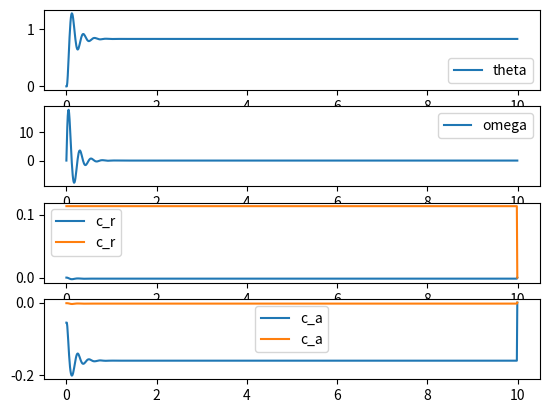

Generate this figure with matplotlib:
"""
[redacted]
Programme de simulation de la barge flottante
TODO :
Calculer mouvement charge
Calculer Submersion Decollement
Calculer les énergies
"""

from math import sin, cos, atan, sqrt, tan, pi
import matplotlib.pyplot as plt
import numpy as np


# Rotation point
def rotation(p, c, angle):
    """
    :param p: Point qui tourne (y,z)
    :param c: Centre de rotation (y, z)
    :param angle: Angle de rotation (radiants)
    :return: les coordonnées du points p apres rotation de centre c d'angle angle
    """
    p = np.array(p)
    c = np.array(c)
    p -= c
    y_p = p[0]
    z_p = p[1]
    # matrice de rotation
    p[0] = cos(angle)*y_p - sin(angle)*z_p
    p[1] = sin(angle)*y_p + cos(angle)*z_p

    p += c
    return [p[0], p[1]]


def r1_2_0(point):
    """
    Repère 1 vers repère 2 à l'angle initial plus de détails sur mes notes
    :param point: point à déplacer dans R1
    :return: Le point dans R2 (Translation de vecteur (X_G, 0) PUIS rotation de centre (0,0) et d'angle angl_0)
    """
    point[0], point[1] = point[0] + v1_2[0], point[1] + v1_2[1]  # translation vers R1
    rotation(point, [0,0], angl_0)  # rotation selon l'angle initial
    return point


def g_trapeze(theta, l, hc, v):
    """
    nb: C est le centre de poussée
    Calculs détaillés dans les slides du CM de projet S8
    :param theta: Angle de rotation
    :param l: largeur de la barge
    :param hc: hauteur de l'eau au niveau du centre de gravité (hc)
    :param v: composante y du vecteur R1->R2 (= v1_2)
    :return: le centre de poussée P du trapèze de bases hl, hr et de hauteur l
    """
    hl = hc + tan(theta)*(l/2 + (-v))
    hr = hc - tan(theta)*(l/2 - (-v))
    lc_x = l*(hl + 2*hr)/(3*(hl + hr))
    lc_y = (hl**2 + hl*hr + hr**2)/(3*(hl + hr))
    Yc = -l/2 + lc_x + v
    Zc = -hc + lc_y
    C = rotation([Yc, Zc], [0,0], theta)
    return C


# constantes en SI ---------------------------------------------------------------->
#  constantes physiques
g = 9.81  # accélération due à la gravité de la Terre
rho = 1000  # masse volumique de l'eau
D = 2  # constante d'ammortissemnt

# constantes dimensions
L = 0.60  # Largeur de la barge
L2 = 0.05  # largeur du mat
h1 = 0.10  # hauteur de la barge
h2 = 0.50  # hauteur du mat
d1 = 0.25  # distance centre de la barge/ centre du mat

#  masses
m1 = 0.700  # masse barge
m2 = 0.2  # masse mat + 1er bras
m_charge = 0.100  # Masse le la charge portée
m_bras_grap = 0.200  # Masse bras 2 et grappin
m3 = m_charge + m_bras_grap  # masse grappin + 2 eme bras + charge

# masses relatives
# (ces données sont à privilégier lors des calculs
# car si on change la configuration de la grue il suffit de changer les variables ici)
m_tot = m1 + m2 + m3  # masse totale de la structure
m_c = 0.3  # masse charge totale
m_s = m1 + m2  # masse de la stucture

# constantes calculées ---------------------------------------------------------------->

# hauteur flottaison moyenne au niveau du centre de gravité G
hc = m_tot/(L**2*rho)

# Inertie de la structure
I = (m1/12)*(h1**2 + L**2 + (hc - h1/2)**2) + m2*(h2**2 + L2**2 + d1**2 + (hc - h1 - h2/2)**2)

# Constantes valeurs initiales

# centres de gravité initiaux
G1_0 = [0, -hc+h1/2]  # centre de gravité de la barge
G2_0 = [d1, -hc + h1 + h2/2]  # centre de gravité du mas
G3_0 = [0.70, 0.50]  # centre de gravité du bras 2, de la charge utile et du grappin

# Variables cinématiques initiales
angl_0 = 0  # angle initial
v_angl_0 = 0  # vitesse angulaire initiale

# Centres relatifs initiaux
G_0 = [(G1_0[0]*m1 + G2_0[0]*m2)/m_s, (G1_0[1]*m1 + (G2_0[1])*m2)/m_s]  # centre de gravité de la structure initiale
G_c_0 = G3_0  # centre de gravité de la charge (ce qui applique c_a mais pas calculé dans le centre de gravité global)
"""P_0 = [0, hc/2]  # change en fonction de simulation cette ligne est inutile"""

# constantes simulation --------------------------------------------------->
step = 0.01  # pas de calcul
end = 10  # temps de calcul

# forces (pour calculer les énergies)
f_p = rho*g*L**2*hc  # force pousée
f_G = m_s*g  # gravité appliquée sur centre de gravité
f_charge = m_c*g  # gravité appliquée sur G3

# Variables de simulation ---------------------------------------------------------------->

# Variables une composante

# Cinématique
t = np.arange(0, end, step)  # temps
angl = np.empty_like(t)  # angle d'inclinaison en fonction du temps
v_angl = np.empty_like(t)  # Vitesse angulaire
a_angl = np.empty_like(t)  # Acceleration angulaire
hl = np.empty_like(t)  # hauteur d'eau sur la gauche
hr = np.empty_like(t)  # hauteur d'eau sur la droite

# couples
c_r = np.empty_like(t)  # couple redressement gravité poussée
c_a = np.empty_like(t)  # Couple appliqué par la charge
c_d = np.empty_like(t)  # Couple d'amortidssenment(v_angl)

# centres de force
G = np.zeros((len(t), 2))  # Remplir centre de gravité de coordonnées nulles
P = np.zeros_like(G)  # Remplir centre de poussée de coordonnées nulles
G_c = np.zeros_like(G)  # remplir centre de gravité de la charge de coordonnées nulles


# correspondance au repère 2 apd ici ---------------------------------------->

# Vecteur de translation pour passer du repère 1 au repère 2 (voir shchéma notes)
v1_2 = [-G_0[0], 0]  # vecteur 1 vers 2
v2_1 = [G_0[0], 0]  # vecteur 2 vers 1

# Déplacement des points initiaux vers le repère 2
G_0 = r1_2_0(G_0)  # G_0 exprimé dans R1 -> G_0 exprimé dans R2
G_c_0 = r1_2_0(G_c_0)  # G_c_0 exprimé dans R1 -> G_c_0 exprimé dans R2
"""P_0 = g_trapeze(angl_0, L, hc, v1_2[0])"""


# simulation ---------------------------------------------------------------->
def simulation():
    dt = step
    # initialisation des variables cinématiques
    angl[0] = angl_0
    v_angl[0] = v_angl_0
    # Boucle de simulation (in range(0, end, step))
    for i in range(len(t)-1):
        # Points au temps i
        G[i] = rotation(G_0, [0, 0], angl[i])  # centre de gravité
        G_c[i] = rotation(G_c_0, [0, 0], angl[i])  # centre de gravité de la charge
        P[i] = g_trapeze(angl[i], L, hc, v1_2[0])  # a vérifier car la manip est complquée

        # Couples au temps i
        c_a[i] = m_c * g * G_c[i][0]  # couple destabilisteur en fonction de G_c_Y
        c_r[i] = f_p*(P[i][0]-G[i][0])

        # vitesse au temps i+1 avec la méthode d'Euler depuis F = Ia
        v_angl[i+1] = v_angl[i] + (-D*v_angl[i] + c_r[i] + c_a[i])*dt/I
        # vItesse au temps i+1 en fonction de la vitesse au temps i+1
        angl[i+1] = angl[i]+v_angl[i]*dt


# Representation graphique
def graphiques():
    plt.figure(1)
    plt.subplot(4, 1, 1)
    plt.plot(t, angl*180/pi, label="theta")
    plt.legend()
    plt.subplot(4, 1, 2)
    plt.plot(t, v_angl*180/pi, label="omega")
    plt.legend()
    plt.subplot(4, 1, 3)
    plt.plot(t, G, label="c_r")
    plt.legend()
    plt.subplot(4, 1, 4)
    plt.plot(t, P, label="c_a")
    plt.legend()
    plt.show()

simulation()
graphiques()








